Run: headless pygame with SDL's dummy video driver; simulated clock (each Clock.tick advances the game by its frame time, no real sleeping); random seed 0; keys injected as events and as key.get_pressed() state; no mouse input.
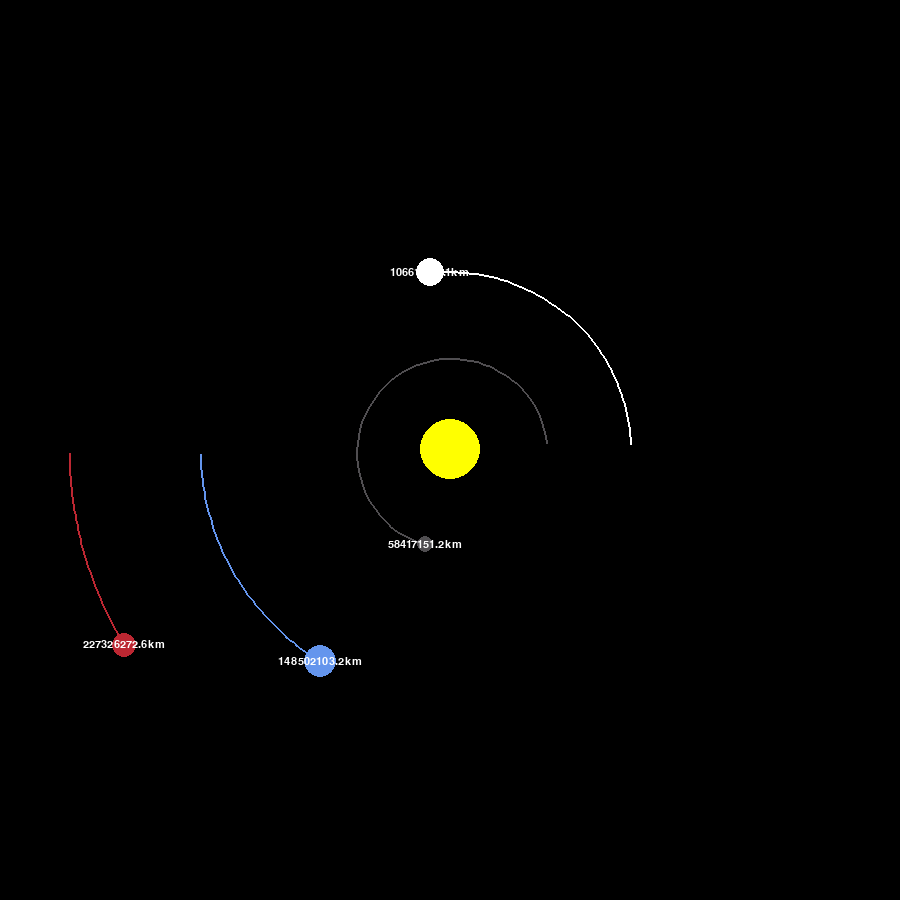
Frame 1 of 4 · flips 1–60 · no input
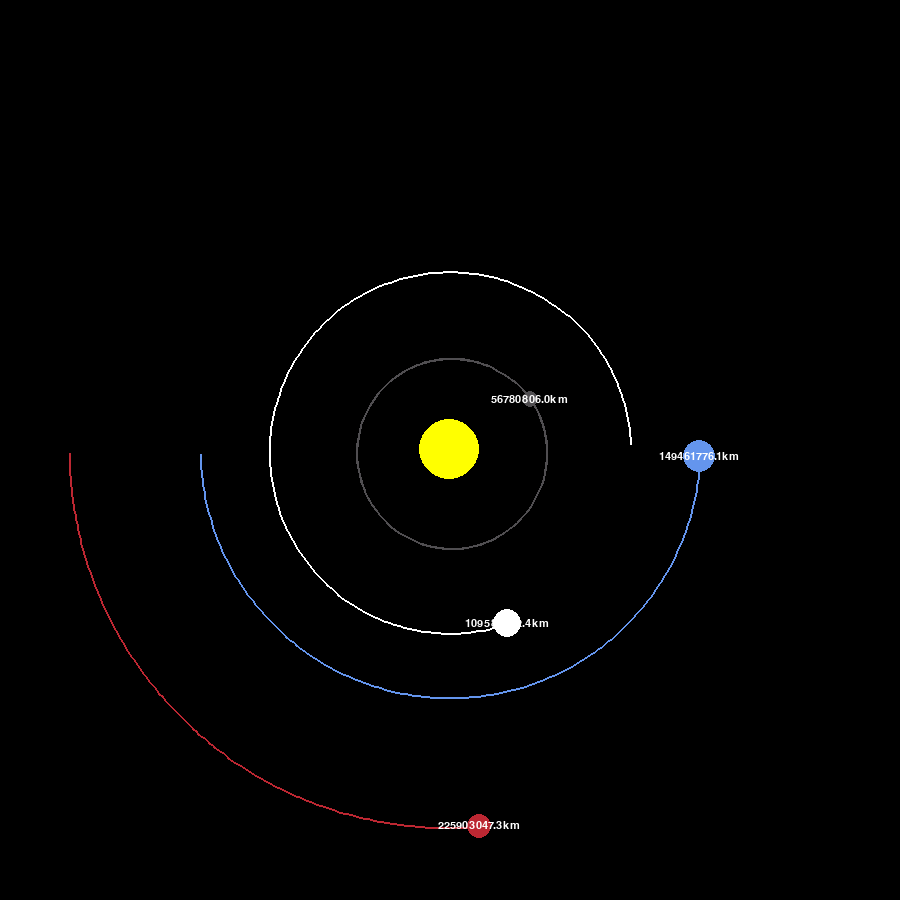
Frame 2 of 4 · flips 61–180 · tapped SPACE, RETURN · held RIGHT (→), D
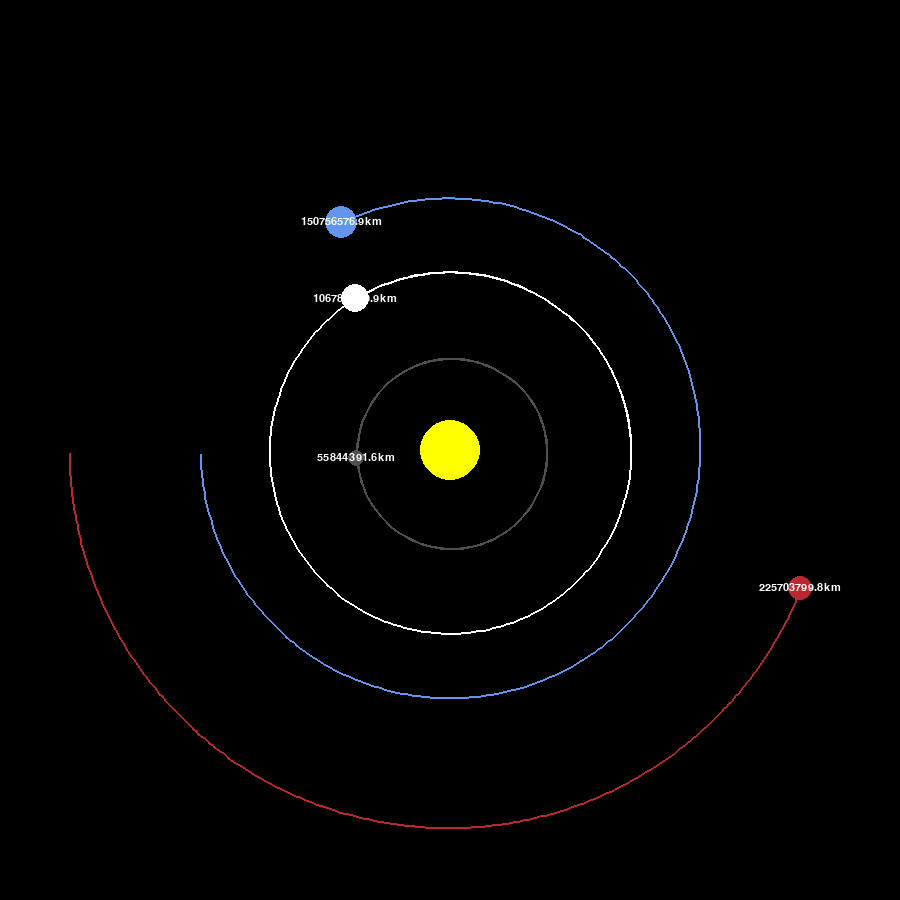
Frame 3 of 4 · flips 181–300 · held DOWN (↓), S
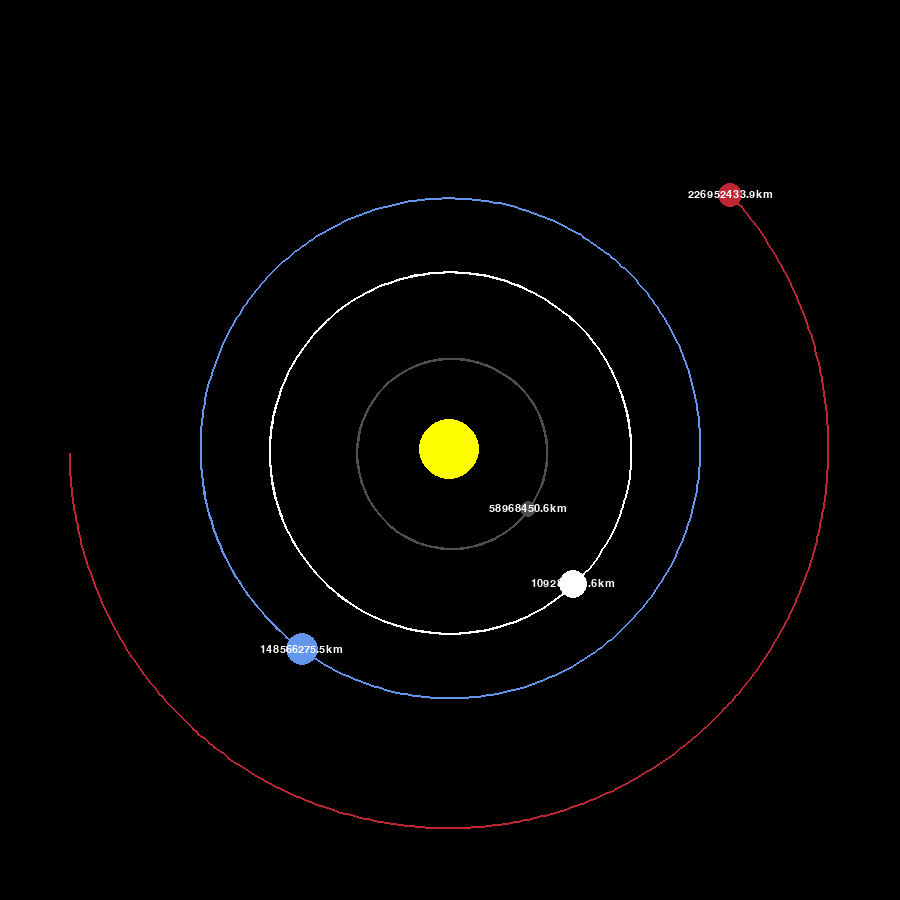
Frame 4 of 4 · flips 301–420 · held LEFT (←), A, UP (↑), W

The pygame program that drew these frames:

import pygame 
import math 

pygame.init()
WIDTH, HEIGHT = 900, 900
screen = pygame.display.set_mode((WIDTH, HEIGHT))
pygame.display.set_caption("Planet Simulation")

yellow = (255, 255, 0)
white = (255, 255, 255)
red = (188, 39, 50)
blue = (100, 149, 237)
dark_grey = (80, 78, 81)

clock = pygame.time.Clock()
FPS = 60
FONT = pygame.font.SysFont("comicsans", 16)

class Planet:
    AU = 149.6e6 * 1000
    G = 6.67428e-11
    SCALE = 250 / AU
    TIMESTEP = 3600 * 24

    def __init__(self,x,y,radius,color,mass):
        self.x = x 
        self.y = y 
        self.radius = radius 
        self.color = color 
        self.mass = mass 

        self.x_vel = 0
        self.y_vel = 0
        self.distance_to_sun = 0
        self.orbit = []
        self.sun = False 
    
    def drawPlanet(self, win):
        x = self.x * self.SCALE + WIDTH/2
        y = self.y * self.SCALE + HEIGHT/2
        
        if len(self.orbit) > 2:
            updated_points = []
            for point in self.orbit:
                x,y = point 
                x = x * self.SCALE + WIDTH/2
                y = y * self.SCALE + HEIGHT/2
                updated_points.append((x,y))
            
            pygame.draw.lines(win,self.color,False,updated_points,2)

        pygame.draw.circle(win,self.color,(x,y),self.radius)
        if not self.sun:
            distance_text = FONT.render(f"{round(self.distance_to_sun/1000,1)}km",1, white)
            win.blit(distance_text, (x - distance_text.get_width()/2,y-distance_text.get_height()/2))
    
    def attraction(self, other):
        other_x, other_y = other.x, other.y 
        x_distance = other_x - self.x 
        y_distance = other_y - self.y 
        distance = math.sqrt(x_distance**2 + y_distance**2)

        if other.sun:
            self.distance_to_sun = distance 
        
        theta = math.atan2(y_distance, x_distance)
        force = self.G * self.mass * other.mass / distance**2
        force_x = force * math.cos(theta)
        force_y = force * math.sin(theta)
        return force_x, force_y

    def updatePosition(self, planets):
        total_fx = total_fy = 0
        for planet in planets:
            if planet == self:
                continue
            
            fx, fy = self.attraction(planet)
            total_fx += fx 
            total_fy += fy 
        
        self.x_vel += total_fx * self.TIMESTEP / self.mass 
        self.y_vel += total_fy * self.TIMESTEP / self.mass 

        self.x += self.x_vel * self.TIMESTEP
        self.y += self.y_vel * self.TIMESTEP

        self.orbit.append((self.x, self.y))

def main():
    run = True

    sun = Planet(0,0,30,yellow,1.98892*10**30)
    sun.sun = True

    mercury = Planet(0.387*Planet.AU,0,8,dark_grey,3.30*10**23)
    mercury.y_vel = -47.4 * 1000

    venus = Planet(0.723*Planet.AU,0,14, white, 4.8685*10**24)
    venus.y_vel = -35.02 * 1000

    earth = Planet(-1*Planet.AU,0,16,blue,5.9742*10**24)
    earth.y_vel = 29.783 * 1000

    mars = Planet(-1.524*Planet.AU,0,12,red,6.39*10**23)
    mars.y_vel = 24.077 * 1000

    planets = [sun, mercury, venus, earth, mars]

    while run:
        screen.fill((0,0,0))
        clock.tick(FPS)

        for events in pygame.event.get():
            if events.type == pygame.QUIT:
                run = False 

        for planet in planets:
            planet.drawPlanet(screen)
            planet.updatePosition(planets)

        pygame.display.update()

if __name__ == "__main__":
    main()
